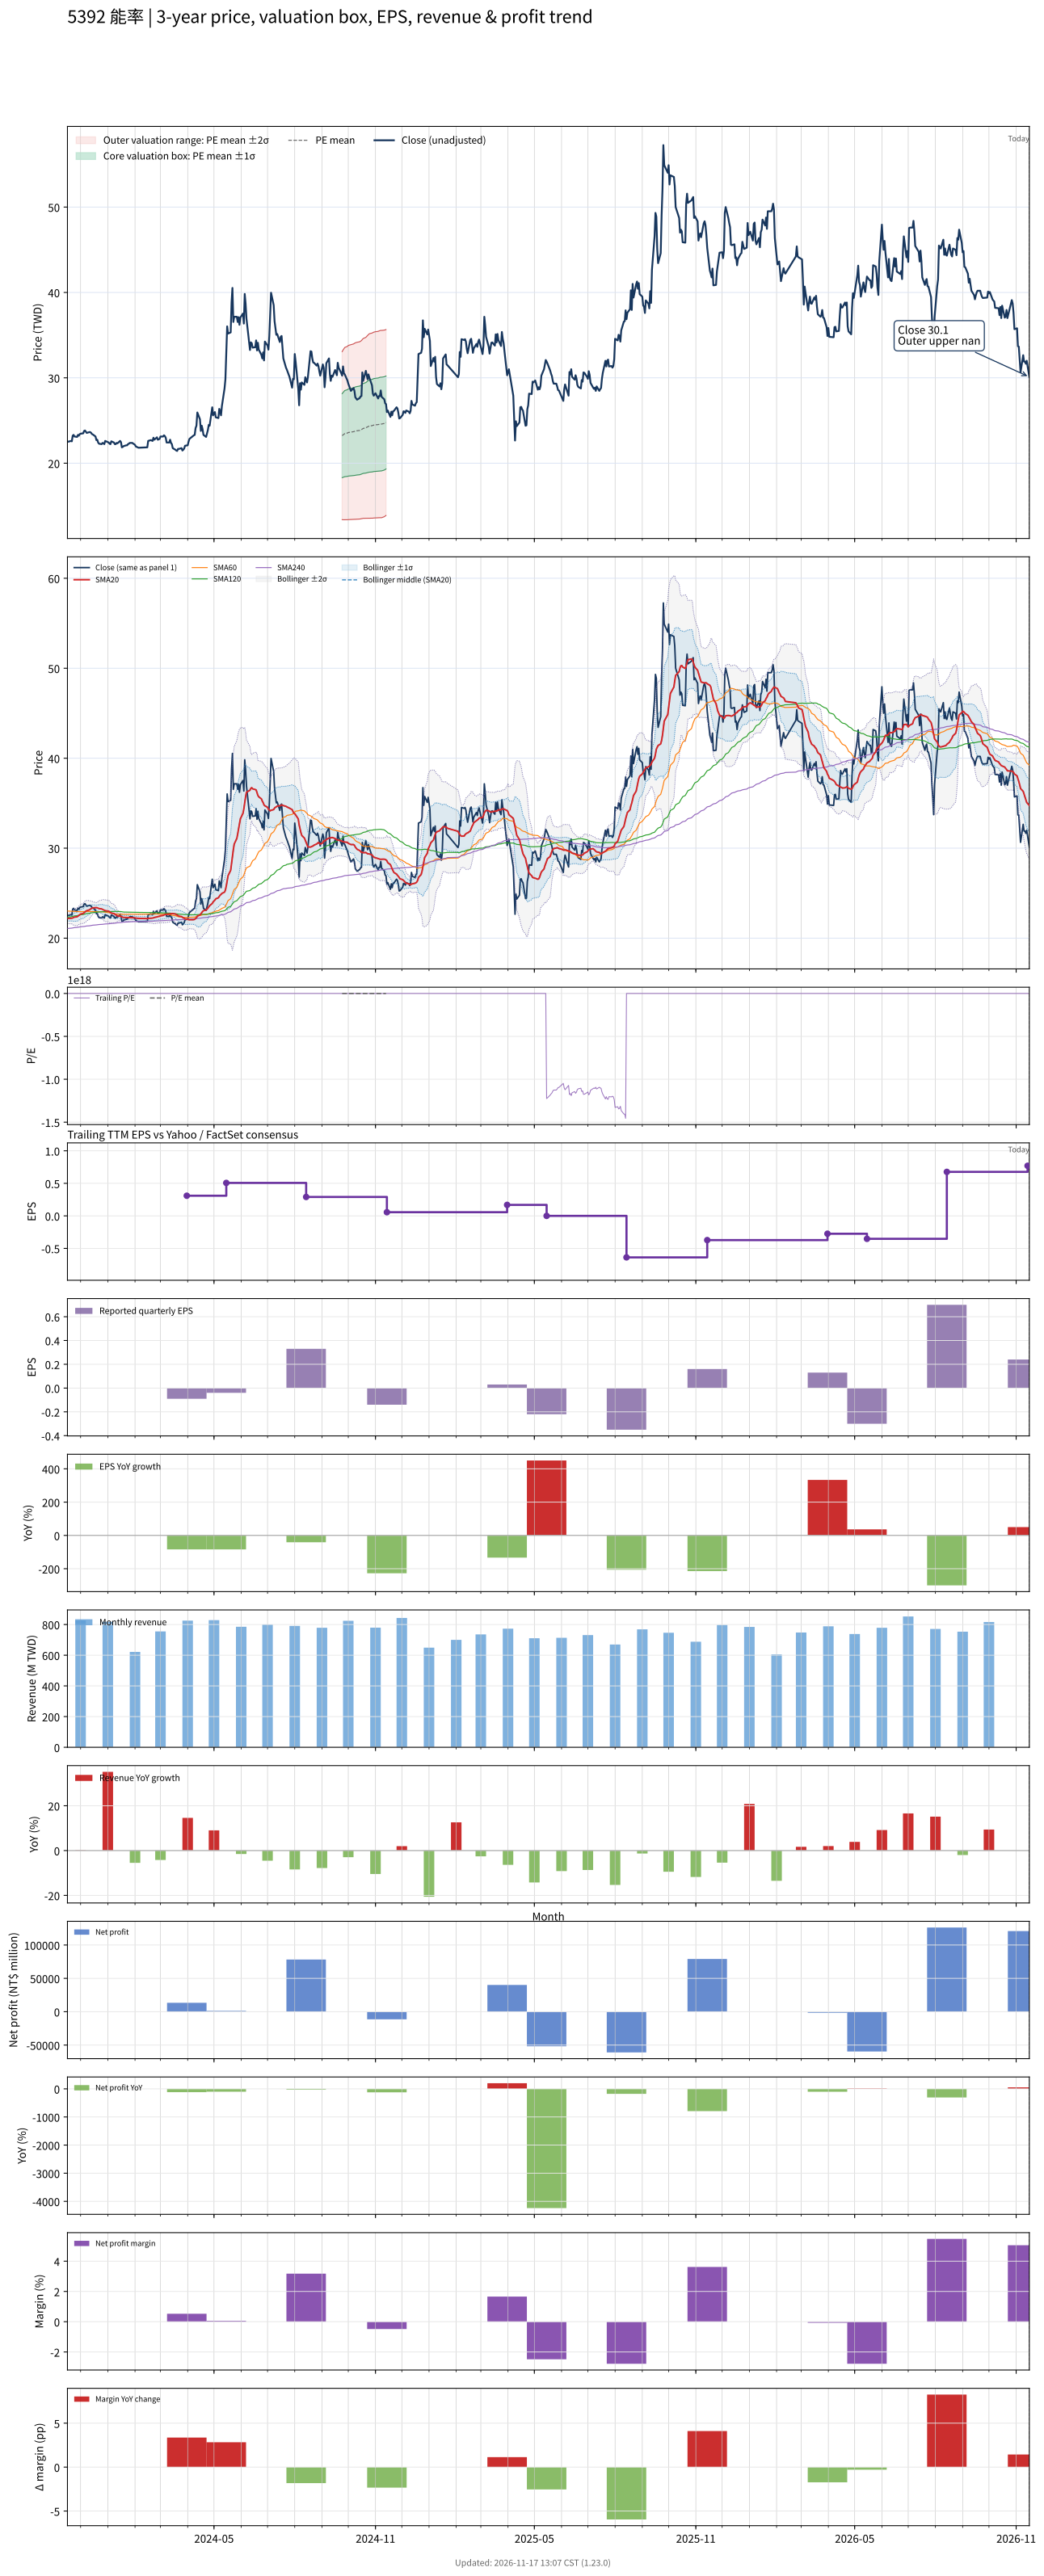

The table this chart was drawn from, first rows:
# chart-version: skill-stock-dynamic-val…
date, close, available_date, period_end, eps, ttm_eps, pe, pe_mean, pe_std, price_m2, price_m1, price_mean, price_p1, price_p2, forward_eps, forward_pe, forward_pe_mean, forward_pe_std, forward_price_m2, forward_price_m1, forward_price_mean, forward_price_p1, forward_price_p2, sma20
2023-11-16, 22.56, 2023-11-14, 2023-09-30, 0.11, -0.1313, -171.8, , , , , , , , , , , , , , , , , 22.2
2023-11-17, 22.52, 2023-11-14, 2023-09-30, 0.11, -0.1313, -171.4, , , , , , , , , , , , , , , , , 22.2
2023-11-20, 22.61, 2023-11-14, 2023-09-30, 0.11, -0.1313, -172.1, , , , , , , , , , , , , , , , , 22.21
2023-11-21, 22.56, 2023-11-14, 2023-09-30, 0.11, -0.1313, -171.8, , , , , , , , , , , , , , , , , 22.21
2023-11-22, 23.22, 2023-11-14, 2023-09-30, 0.11, -0.1313, -176.8, , , , , , , , , , , , , , , , , 22.24
2023-11-23, 23.31, 2023-11-14, 2023-09-30, 0.11, -0.1313, -177.5, , , , , , , , , , , , , , , , , 22.31
2023-11-24, 23.13, 2023-11-14, 2023-09-30, 0.11, -0.1313, -176.1, , , , , , , , , , , , , , , , , 22.34
2023-11-27, 23.08, 2023-11-14, 2023-09-30, 0.11, -0.1313, -175.7, , , , , , , , , , , , , , , , , 22.37
2023-11-28, 23.31, 2023-11-14, 2023-09-30, 0.11, -0.1313, -177.5, , , , , , , , , , , , , , , , , 22.45
2023-11-29, 23.22, 2023-11-14, 2023-09-30, 0.11, -0.1313, -176.8, , , , , , , , , , , , , , , , , 22.53
2023-11-30, 23.41, 2023-11-14, 2023-09-30, 0.11, -0.1313, -178.2, , , , , , , , , , , , , , , , , 22.6
2023-12-01, 23.45, 2023-11-14, 2023-09-30, 0.11, -0.1313, -178.6, , , , , , , , , , , , , , , , , 22.67
2023-12-04, 23.5, 2023-11-14, 2023-09-30, 0.11, -0.1313, -178.9, , , , , , , , , , , , , , , , , 22.74
2023-12-05, 23.78, 2023-11-14, 2023-09-30, 0.11, -0.1313, -181.1, , , , , , , , , , , , , , , , , 22.84
2023-12-06, 23.83, 2023-11-14, 2023-09-30, 0.11, -0.1313, -181.4, , , , , , , , , , , , , , , , , 22.9
2023-12-07, 23.69, 2023-11-14, 2023-09-30, 0.11, -0.1313, -180.4, , , , , , , , , , , , , , , , , 22.98
2023-12-08, 23.55, 2023-11-14, 2023-09-30, 0.11, -0.1313, -179.3, , , , , , , , , , , , , , , , , 23.06
2023-12-11, 23.64, 2023-11-14, 2023-09-30, 0.11, -0.1313, -180, , , , , , , , , , , , , , , , , 23.14
2023-12-12, 23.64, 2023-11-14, 2023-09-30, 0.11, -0.1313, -180, , , , , , , , , , , , , , , , , 23.22
2023-12-13, 23.55, 2023-11-14, 2023-09-30, 0.11, -0.1313, -179.3, , , , , , , , , , , , , , , , , 23.28
2023-12-14, 23.41, 2023-11-14, 2023-09-30, 0.11, -0.1313, -178.2, , , , , , , , , , , , , , , , , 23.32
2023-12-15, 23.36, 2023-11-14, 2023-09-30, 0.11, -0.1313, -177.9, , , , , , , , , , , , , , , , , 23.36
2023-12-18, 23.13, 2023-11-14, 2023-09-30, 0.11, -0.1313, -176.1, , , , , , , , , , , , , , , , , 23.39
2023-12-19, 22.7, 2023-11-14, 2023-09-30, 0.11, -0.1313, -172.9, , , , , , , , , , , , , , , , , 23.4
2023-12-20, 22.75, 2023-11-14, 2023-09-30, 0.11, -0.1313, -173.2, , , , , , , , , , , , , , , , , 23.37
2023-12-21, 22.42, 2023-11-14, 2023-09-30, 0.11, -0.1313, -170.7, , , , , , , , , , , , , , , , , 23.33
2023-12-22, 22.28, 2023-11-14, 2023-09-30, 0.11, -0.1313, -169.6, , , , , , , , , , , , , , , , , 23.29
2023-12-25, 22.23, 2023-11-14, 2023-09-30, 0.11, -0.1313, -169.3, , , , , , , , , , , , , , , , , 23.24
2023-12-26, 22.38, 2023-11-14, 2023-09-30, 0.11, -0.1313, -170.4, , , , , , , , , , , , , , , , , 23.2
2023-12-27, 22.33, 2023-11-14, 2023-09-30, 0.11, -0.1313, -170, , , , , , , , , , , , , , , , , 23.15
2023-12-28, 22.23, 2023-11-14, 2023-09-30, 0.11, -0.1313, -169.3, , , , , , , , , , , , , , , , , 23.09
2023-12-29, 22.61, 2023-11-14, 2023-09-30, 0.11, -0.1313, -172.1, , , , , , , , , , , , , , , , , 23.05
2024-01-02, 22.42, 2023-11-14, 2023-09-30, 0.11, -0.1313, -170.7, , , , , , , , , , , , , , , , , 23
2024-01-03, 22.28, 2023-11-14, 2023-09-30, 0.11, -0.1313, -169.6, , , , , , , , , , , , , , , , , 22.92
2024-01-04, 22.23, 2023-11-14, 2023-09-30, 0.11, -0.1313, -169.3, , , , , , , , , , , , , , , , , 22.84
2024-01-05, 22.56, 2023-11-14, 2023-09-30, 0.11, -0.1313, -171.8, , , , , , , , , , , , , , , , , 22.79
2024-01-08, 22.42, 2023-11-14, 2023-09-30, 0.11, -0.1313, -170.7, , , , , , , , , , , , , , , , , 22.73
2024-01-09, 22.23, 2023-11-14, 2023-09-30, 0.11, -0.1313, -169.3, , , , , , , , , , , , , , , , , 22.66
2024-01-10, 22.23, 2023-11-14, 2023-09-30, 0.11, -0.1313, -169.3, , , , , , , , , , , , , , , , , 22.59
2024-01-11, 22.38, 2023-11-14, 2023-09-30, 0.11, -0.1313, -170.4, , , , , , , , , , , , , , , , , 22.53
2024-01-12, 22.33, 2023-11-14, 2023-09-30, 0.11, -0.1313, -170, , , , , , , , , , , , , , , , , 22.48
2024-01-15, 22.61, 2023-11-14, 2023-09-30, 0.11, -0.1313, -172.1, , , , , , , , , , , , , , , , , 22.44
2024-01-16, 22.47, 2023-11-14, 2023-09-30, 0.11, -0.1313, -171.1, , , , , , , , , , , , , , , , , 22.41
2024-01-17, 21.86, 2023-11-14, 2023-09-30, 0.11, -0.1313, -166.4, , , , , , , , , , , , , , , , , 22.36
2024-01-18, 21.91, 2023-11-14, 2023-09-30, 0.11, -0.1313, -166.8, , , , , , , , , , , , , , , , , 22.32
2024-01-19, 22, 2023-11-14, 2023-09-30, 0.11, -0.1313, -167.5, , , , , , , , , , , , , , , , , 22.3
2024-01-22, 22.09, 2023-11-14, 2023-09-30, 0.11, -0.1313, -168.2, , , , , , , , , , , , , , , , , 22.29
2024-01-23, 22.09, 2023-11-14, 2023-09-30, 0.11, -0.1313, -168.2, , , , , , , , , , , , , , , , , 22.28
2024-01-24, 22.23, 2023-11-14, 2023-09-30, 0.11, -0.1313, -169.3, , , , , , , , , , , , , , , , , 22.28
2024-01-25, 22.28, 2023-11-14, 2023-09-30, 0.11, -0.1313, -169.6, , , , , , , , , , , , , , , , , 22.27
2024-01-26, 22.38, 2023-11-14, 2023-09-30, 0.11, -0.1313, -170.4, , , , , , , , , , , , , , , , , 22.28
2024-01-29, 22.38, 2023-11-14, 2023-09-30, 0.11, -0.1313, -170.4, , , , , , , , , , , , , , , , , 22.27
2024-01-30, 22.28, 2023-11-14, 2023-09-30, 0.11, -0.1313, -169.6, , , , , , , , , , , , , , , , , 22.26
2024-01-31, 22.23, 2023-11-14, 2023-09-30, 0.11, -0.1313, -169.3, , , , , , , , , , , , , , , , , 22.26
2024-02-01, 22.14, 2023-11-14, 2023-09-30, 0.11, -0.1313, -168.6, , , , , , , , , , , , , , , , , 22.26
2024-02-02, 21.95, 2023-11-14, 2023-09-30, 0.11, -0.1313, -167.1, , , , , , , , , , , , , , , , , 22.23
2024-02-05, 21.81, 2023-11-14, 2023-09-30, 0.11, -0.1313, -166.1, , , , , , , , , , , , , , , , , 22.19
2024-02-15, 21.86, 2023-11-14, 2023-09-30, 0.11, -0.1313, -166.4, , , , , , , , , , , , , , , , , 22.18
2024-02-16, 22.61, 2023-11-14, 2023-09-30, 0.11, -0.1313, -172.1, , , , , , , , , , , , , , , , , 22.19
... 667 more rows
